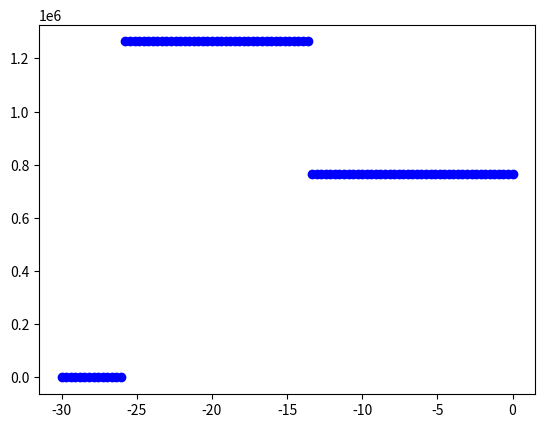

The matplotlib source for this figure:
import math
import numpy as np
import matplotlib.pyplot as plt

#Inputs from Description Assignments
L = 30 #[m]
L_f1 = 4 #[m]
L_f2 = 12.5 #[m]
L_f3 = 5.2 #[m]
R = 2 #[m]
d_lg = 1.8 #[m]
d_ztail = 2.8 #[m]
d_ytail = 5 #[m]
S_x = 1.7*10**(5) #[N]
W = 65000 #[kg]
n_s = 36
h_f = 1.8 #[m]
t_s = 0.003 #[m]
t_f = 0.02 #[m]
t_st = 0.0012 #[m]
h_st = 0.015 #[m]
w_st = 0.02 #[m]


#Computing q and S_x taking into account the safety factor
safetyfactor = 1.5
q = W*3*9.81*safetyfactor/L
S_x = S_x*safetyfactor


#Inputs: [L,L_f1,L_f2,L_f3,d_lg,d_ztail,d_ytail,S_x,q]
#ReactionFunctions determines the five forces
#Fx1, Fy1 Front landing gear
#Fx23=Fx2+Fx3
#Fx23, Fy2,Fy3 Rear landing gears
#Output: An array with the five forces
def ReactionsFunction(L,L_f1,L_f2,L_f3,d_lg,d_ztail,d_ytail,S_x,q):
    #Fx1, Fx23, Fy1, Fy2, Fy3
    forcex_row1 = np.array([1,1,0,0,0])
    forcey_row2 = np.array([0,0,1,1,1])
    momentx_row3 = np.array([0,0,L_f1,(L_f1+L_f2),(L_f1+L_f2)])
    momenty_row4 = np.array([-L_f1,-(L_f1+L_f2),0,0,0])
    torque_row5 = np.array([R+d_lg,R+d_lg,0,-L_f3/2,L_f3/2])
    matrixA = np.array([forcex_row1,forcey_row2,momentx_row3,momenty_row4,torque_row5])
    matrixB = np.array([[-S_x],
                        [q*L],
                        [q/2*L**2],
                        [S_x*(L+d_ztail)],
                        [S_x*(d_ytail-R)]])

    return np.linalg.solve(matrixA,matrixB) #[Fx1, Fx23, Fy1, Fy2, Fy3]

Forces = ReactionsFunction(L,L_f1,L_f2,L_f3,d_lg,d_ztail,d_ytail,S_x,q) #Order -> [Fx1, Fx23, Fy1, Fy2, Fy3]


#Step is a function for the Macaulay step function
#Input: (location = position in z) and (power)
#Output: value and if its negative retuns zero
def step(location,power):
    if location>0 and power==0:
        return 1
    elif location>0 and power>0:
        return location**power
    else:
        return 0

#Function Moment in x
def Momentx(zlocation,Forces):
    return -1*(Forces[2]*step(zlocation-L+L_f1,1)+(Forces[3]+Forces[4])*step(zlocation-L+L_f1+L_f2,1)-q/2*zlocation**2)

#Function Moment in y
def Momenty(zlocation,Forces):
    return -1*(-S_x*(d_ztail+zlocation)-Forces[0]*step(zlocation-L+L_f1,1)-Forces[1]*step(zlocation-L+L_f1+L_f2,1))

#Function Moment in z
def Torque(zlocation,Forces): #,L,L_f1,L_f2,L_f3,d_lg,d_ztail,d_ytail,S_x,q
    return -1*(-S_x*(d_ytail-R)+Forces[1]*(d_lg+R)*step(zlocation-L+L_f1+L_f2,0)+Forces[0]*(d_lg+R)*step(zlocation-L+L_f1,0)+(Forces[4]-Forces[3])*L_f3/2*step(zlocation-L+L_f1+L_f2,0))

#Determines the angle of the neutral axis
def NeutralAxisAngle(zlocation,Forces,Ixx,Iyy): #Degrees
    angle = np.arctan(-(Momenty(zlocation,Forces)*Ixx)/(Momentx(zlocation,Forces)*Iyy))*180/np.pi
    return angle

#Determines the normal stress
def NormalStressZ(zlocation,Forces,Ixx,Iyy,x,y):
    sigma_z = Momentx(zlocation,Forces)/Ixx*y+Momenty(zlocation,Forces)/Iyy*x
    return sigma_z


#PositionOfBooms is a function that sets the position of booms and any of the booms is close to the neutral axis. The tolerance is about 2 degrees
#REMARK the number of booms will be less than n probably. So remember to use LEN for determining the number of booms
#Inputs: (n=number of booms),zlocation, array of Forces and moments of inertia
#Outputs: array angleboomfinal = returns the angle of the position of the booms in RADIANS
        # array b = arc distance between each boom in METERS
def PositionofBooms(n,zlocation,Forces,Ixx,Iyy):
    delta_angle = 360/n * np.pi/180
    b = np.array([])

    angleboom =np.array([])
    alpha = NeutralAxisAngle(zlocation,Forces,Ixx,Iyy)
    tolerance = 2*np.pi/180

    for i in range(n):
        delta = i*delta_angle
        angleboom = np.append(angleboom,delta)

    angleboomfinal = np.array([])
    for i in range(n):
        if alpha - tolerance < angleboom[i] < alpha + tolerance or alpha-tolerance+np.pi<angleboom[i]<alpha+tolerance+np.pi:
            continue
        else:
            angleboomfinal = np.append(angleboomfinal,angleboom[i])
    for i in range(len(angleboomfinal)-1):
        bstep = R*(angleboomfinal[i+1]-angleboomfinal[i])
        b = np.append(b,bstep)
    b = np.append(b,max(b))
    positions = np.zeros((len(angleboomfinal)+3,2))

    for i in range(len(angleboomfinal)):
        positions[i][0] = R*np.cos(angleboomfinal[i])
        positions[i][1] = R*np.sin(angleboomfinal[i])
    positions[len(angleboomfinal)][0] = -np.sqrt(R**2-(R-h_f)**2)
    positions[len(angleboomfinal)][1] = -R + h_f
    positions[len(angleboomfinal)+1][0] = 0
    positions[len(angleboomfinal)+1][1] = -R + h_f
    positions[len(angleboomfinal)+2][0] = np.sqrt(R**2-(R-h_f)**2)
    positions[len(angleboomfinal)+2][1] = -R + h_f
    return angleboomfinal,b,positions

#Same formula from the Geometry file
def total_stringer_area(R, t_s, n_s, t_st, h_st, w_st, t_f, h_f):
    return n_s*t_st*(h_st + w_st)

#Determines the area of the boom
def SkinBoom1(t_s,b,sigma2,sigma1):
    areaskin = t_s*b/6*(2+sigma2/sigma1)
    return areaskin

#AreaBoom computes the area for each boom in the skin in m^2 including the equal contribution of the stringers
#AreaBoom returns an array with the areas
#The angle_bool_final and b_array can be deterimined using the function PositionofBooms

def AreaBoom(angle_boom_final,zlocation,Ixx,Iyy,b_array):
    numberofboom = len(angle_boom_final)
    area_stringer_average = total_stringer_area(R, t_s, n_s, t_st, h_st, w_st, t_f, h_f) / numberofboom
    areabooms = np.ones(numberofboom) * area_stringer_average
    normalstress_circle = np.array([])
    for step in range(numberofboom):
        normalstress_circle = np.append(normalstress_circle,NormalStressZ(zlocation,Forces,Ixx,Iyy,R*np.cos(angle_boom_final[step]),R*np.sin(angle_boom_final[step])))
    print(normalstress_circle)
    for step in range(numberofboom):
        if step == numberofboom-1:
            areabooms[step] += SkinBoom1(t_s, b_array[step - 1], normalstress_circle[step - 1],normalstress_circle[step]) + SkinBoom1(t_s, b_array[step],normalstress_circle[0],normalstress_circle[step])
        else:
            areabooms[step] += SkinBoom1(t_s,b_array[step-1],normalstress_circle[step-1],normalstress_circle[step])+SkinBoom1(t_s,b_array[step],normalstress_circle[step+1],normalstress_circle[step])
    areafloor = t_f*2*np.sqrt(R**2-(R-h_f)**2)
    areabooms = np.append(areabooms, areafloor / 3)
    areabooms = np.append(areabooms, areafloor / 3)
    areabooms = np.append(areabooms, areafloor / 3)
    return areabooms

for i in np.linspace(0,L,100):
    plt.plot(-i,Torque(i,Forces),'bo')
#
# plt.figure(2)
# for i in np.linspace(0,L,100):
#     if (i==L or i==0):
#          continue
#      plt.plot(-i,NeutralAxisAngle(i,Forces,1,1),'ro')
#
# plt.figure(3)
# for i in np.linspace(0, L, 100):
#      if (i == L or i == 0):
#          continue
#      plt.plot(-i, NormalStressZ(i,Forces,1,1,R/np.sqrt(2),R/np.sqrt(2)), 'ko')
#
plt.show()

print(Momentx(L-1,Forces))
print(PositionofBooms(8,L-1,Forces,1,1))
print(AreaBoom(PositionofBooms(8,L-1,Forces,1,1)[0],L-1,1,1,PositionofBooms(8,L-1,Forces,1,1)[1]))
#print(AreaBoom(PositionofBooms(10,L-1,Forces,1,1)[0],L-1,1,1,PositionofBooms(10,L-1,Forces,1,1)[1]))



print(NormalStressZ(L-1,Forces,1,1,R*np.cos(0.78539816),R*np.sin(0.78539816)))
print(NormalStressZ(L-1,Forces,1,1,R*np.cos(np.pi/2),R*np.sin(np.pi/2))/NormalStressZ(L-1,Forces,1,1,R*np.cos(0.78539816),R*np.sin(0.78539816)))